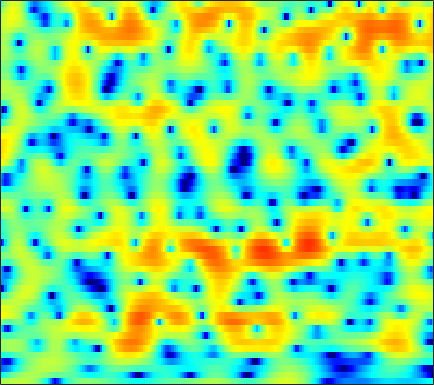

The file beside this chart, header and first rows:
1.7217, 1.7546, 1.8274, 1.928, 2.0025, 2.1081, 2.2206, 2.29, 2.3645, 2.3915, 2.3607, 2.298, 2.1393, 1.8837, 1.618, 1.1456, 0.53004, -0.026537, -0.94042, -2.1144, -3.6148, -4.9929, -7.3032, -10.351
-5.654, -4.751, -3.66, -2.69, -2.033, -1.243, -0.5487, -0.08461, 0.4613, 0.921, 1.297, 1.519, 1.736, 1.863, 1.898, 1.861, 1.725, 1.566, 1.282, 0.9313, 0.5348, 0.2218, -0.1908, -0.5563
-11.5, -11.04, -10.29, -9.307, -8.445, -7.183, -5.86, -4.886, -3.661, -2.55, -1.563, -0.9086, -0.1483, 0.4927, 0.8993, 1.349, 1.696, 1.897, 2.091, 2.212, 2.261, 2.264, 2.219, 2.127
-13.07, -14.81, -17.07, -17.12, -15.13, -11.93, -9.17, -7.429, -5.507, -3.932, -2.63, -1.804, -0.8682, -0.09415, 0.3974, 0.9529, 1.408, 1.692, 2.002, 2.239, 2.411, 2.498, 2.563, 2.57
-3.9, -3.904, -3.837, -3.656, -3.438, -3.066, -2.608, -2.242, -1.769, -1.331, -0.9523, -0.7102, -0.4394, -0.2186, -0.076, 0.1096, 0.3152, 0.4879, 0.7442, 1.023, 1.307, 1.499, 1.718, 1.869
0.4572, 0.6974, 0.9415, 1.126, 1.225, 1.301, 1.314, 1.266, 1.099, 0.7889, 0.3122, -0.1715, -1.01, -2.093, -3.05, -4.382, -5.347, -5.443, -4.583, -3.105, -1.596, -0.6156, 0.4257, 1.159
0.9995, 1.176, 1.341, 1.451, 1.505, 1.527, 1.474, 1.387, 1.176, 0.8179, 0.273, -0.292, -1.302, -2.669, -3.949, -5.952, -7.748, -8.07, -6.6, -4.343, -2.287, -1.032, 0.2501, 1.15
-2.03, -2.322, -2.601, -2.671, -2.564, -2.259, -1.875, -1.581, -1.246, -1.011, -0.8941, -0.8904, -0.9708, -1.101, -1.194, -1.283, -1.242, -1.104, -0.7718, -0.2892, 0.2676, 0.7064, 1.253, 1.713
-6.1, -8.73, -13.96, -16.87, -12.7, -8.252, -5.537, -4.18, -2.951, -2.207, -1.772, -1.574, -1.408, -1.263, -1.14, -0.9038, -0.5786, -0.2809, 0.1494, 0.6132, 1.066, 1.378, 1.759, 2.104
0.4131, -0.4642, -1.458, -1.882, -1.769, -1.302, -0.7806, -0.5042, -0.4497, -0.7915, -1.548, -2.365, -3.649, -4.745, -4.98, -4.3, -2.939, -1.871, -0.6414, 0.2873, 0.9067, 1.193, 1.362, 1.361
4.979, 4.736, 4.4, 4.064, 3.817, 3.441, 2.965, 2.513, 1.692, 0.53, -1.113, -2.766, -5.658, -9.034, -10.19, -8.157, -5.313, -3.692, -2.225, -1.401, -1.132, -1.263, -1.891, -3.111
4.009, 3.897, 3.744, 3.558, 3.399, 3.161, 2.836, 2.517, 1.992, 1.369, 0.6406, 0.06093, -0.7018, -1.355, -1.739, -2.068, -2.252, -2.37, -2.568, -2.902, -3.397, -3.87, -4.669, -5.632
1.868, 1.903, 2.027, 2.195, 2.327, 2.491, 2.61, 2.651, 2.63, 2.502, 2.285, 2.062, 1.682, 1.21, 0.8105, 0.1955, -0.5362, -1.181, -2.193, -3.383, -4.737, -5.819, -7.172, -8.09
-3.083, -2.742, -1.88, -0.768, 0.0667, 1.066, 1.916, 2.447, 2.998, 3.368, 3.559, 3.592, 3.484, 3.208, 2.872, 2.25, 1.389, 0.5645, -0.8378, -2.673, -5.158, -7.696, -12.79, -24.63
-31.41, -16.52, -9.747, -6.004, -3.977, -1.895, -0.2915, 0.6719, 1.708, 2.499, 3.069, 3.355, 3.561, 3.566, 3.44, 3.089, 2.541, 1.999, 1.097, 0.009102, -1.23, -2.187, -3.356, -4.148
-9.461, -9.202, -8.222, -6.797, -5.652, -4.088, -2.577, -1.534, -0.3101, 0.7298, 1.568, 2.06, 2.536, 2.816, 2.905, 2.877, 2.69, 2.458, 2.049, 1.55, 1.005, 0.582, 0.04891, -0.4272
-8.595, -9.484, -10.22, -9.853, -8.809, -6.86, -4.805, -3.373, -1.696, -0.3156, 0.7735, 1.424, 2.083, 2.521, 2.727, 2.85, 2.822, 2.716, 2.492, 2.191, 1.838, 1.549, 1.146, 0.7227
-8.369, -11.13, -17.03, -19.32, -13.7, -8.52, -5.152, -3.286, -1.348, 0.1173, 1.209, 1.824, 2.407, 2.758, 2.89, 2.907, 2.78, 2.614, 2.315, 1.966, 1.595, 1.33, 0.9912, 0.6634
-2.347, -2.97, -3.514, -3.456, -3.014, -2.063, -0.9501, -0.1098, 0.8891, 1.678, 2.262, 2.547, 2.734, 2.721, 2.571, 2.215, 1.696, 1.208, 0.4522, -0.3468, -1.058, -1.435, -1.655, -1.538
0.1596, -0.01302, 0.01449, 0.2639, 0.5984, 1.143, 1.692, 2.084, 2.491, 2.723, 2.76, 2.657, 2.348, 1.833, 1.329, 0.5061, -0.5288, -1.498, -3.147, -5.429, -8.68, -11.59, -11.94, -7.936
-3.329, -3.188, -2.069, -0.6486, 0.3396, 1.438, 2.269, 2.663, 2.908, 2.845, 2.433, 1.896, 0.902, -0.369, -1.4, -2.677, -3.689, -4.21, -4.835, -5.651, -6.694, -7.287, -6.829, -4.753
-16.38, -12.37, -6.405, -2.854, -1.04, 0.6189, 1.669, 2.106, 2.292, 2.03, 1.262, 0.3132, -1.573, -4.446, -7.674, -15.27, -17.77, -11.36, -6.927, -4.456, -2.83, -1.858, -0.6922, 0.3999
-3.916, -3.618, -2.72, -1.639, -0.8322, 0.07467, 0.6965, 0.9803, 1.078, 0.8317, 0.2552, -0.4003, -1.554, -2.981, -4.105, -5.266, -5.511, -4.95, -3.709, -2.347, -1.12, -0.3098, 0.6346, 1.416
-3.953, -3.17, -2.211, -1.328, -0.7974, -0.2328, 0.1421, 0.2935, 0.3253, 0.1858, -0.08659, -0.3594, -0.7777, -1.183, -1.431, -1.643, -1.612, -1.472, -1.127, -0.6533, -0.1075, 0.3073, 0.8397, 1.318
-4.461, -2.992, -1.629, -0.7039, -0.239, 0.1174, 0.2379, 0.1876, -0.02726, -0.3278, -0.6694, -0.8906, -1.123, -1.234, -1.243, -1.181, -1.052, -0.9402, -0.7469, -0.5322, -0.264, -0.01367, 0.3711, 0.8147
-0.361, 0.3026, 0.9947, 1.369, 1.467, 1.322, 0.8692, 0.3229, -0.6491, -1.83, -3.022, -3.697, -3.958, -3.56, -3.041, -2.35, -1.906, -1.738, -1.754, -1.982, -2.261, -2.331, -2.006, -1.147
3.098, 3.202, 3.242, 3.122, 2.871, 2.292, 1.333, 0.3157, -1.622, -4.574, -9.525, -17.16, -17.94, -9.038, -6.034, -3.775, -2.702, -2.507, -3.066, -4.677, -7.944, -12.47, -15.6, -7.578
2.362, 2.358, 2.26, 2.065, 1.82, 1.35, 0.6764, 0.007139, -1.102, -2.415, -3.743, -4.464, -4.611, -3.924, -3.195, -2.346, -1.812, -1.716, -1.989, -2.699, -3.664, -4.238, -4.131, -2.842
-0.9207, -0.9074, -0.9156, -0.9307, -0.9429, -0.982, -1.039, -1.123, -1.249, -1.385, -1.459, -1.451, -1.332, -1.088, -0.8572, -0.5338, -0.2759, -0.1447, -0.0306, 0.007162, 0.0457, 0.1242, 0.3391, 0.6808
-5.225, -5.418, -5.48, -5.291, -4.954, -4.349, -3.677, -3.184, -2.569, -2.017, -1.504, -1.136, -0.6781, -0.2354, 0.08106, 0.4856, 0.8321, 1.062, 1.317, 1.524, 1.691, 1.795, 1.913, 2.003
-10.35, -12.25, -14.38, -13.46, -11.39, -8.76, -6.751, -5.557, -4.283, -3.234, -2.332, -1.711, -0.9196, -0.1906, 0.3142, 0.9086, 1.433, 1.767, 2.116, 2.377, 2.546, 2.615, 2.64, 2.596
-9.022, -11.21, -13.85, -13.17, -11.16, -8.849, -7.218, -6.344, -5.46, -4.626, -3.698, -2.91, -1.778, -0.6584, 0.1206, 1.03, 1.776, 2.217, 2.659, 2.931, 3.049, 3.048, 2.939, 2.725
-0.9674, -1.602, -2.431, -3.091, -3.522, -4.163, -5.1, -6.127, -7.859, -9.145, -8.2, -6.282, -3.641, -1.457, -0.1449, 1.231, 2.217, 2.73, 3.19, 3.383, 3.34, 3.167, 2.752, 2.164
4.649, 4.124, 3.284, 2.305, 1.413, -0.03351, -1.982, -3.902, -7.288, -10.89, -9.879, -6.995, -3.772, -1.501, -0.2365, 0.9835, 1.825, 2.223, 2.491, 2.469, 2.148, 1.703, 0.8111, -0.4602
6.303, 5.825, 5.087, 4.199, 3.438, 2.282, 1.004, 0.0267, -1.22, -2.16, -2.628, -2.67, -2.479, -2.124, -1.837, -1.476, -1.194, -1.035, -1.02, -1.221, -1.691, -2.259, -3.303, -4.764
6.588, 6.217, 5.641, 4.94, 4.342, 3.437, 2.433, 1.607, 0.4555, -0.7611, -1.999, -2.927, -4.103, -5.068, -5.548, -5.718, -5.54, -5.32, -5.111, -5.172, -5.543, -6.012, -6.851, -7.859
6.419, 6.216, 5.86, 5.405, 4.978, 4.283, 3.409, 2.617, 1.339, -0.2611, -2.317, -4.261, -7.664, -12.56, -16.49, -14.85, -10.95, -9.209, -7.919, -7.598, -8.058, -8.824, -10.4, -12.2
4.91, 5.009, 5.085, 5.066, 4.955, 4.649, 4.125, 3.579, 2.589, 1.274, -0.4235, -2, -4.475, -7.11, -8.586, -8.749, -7.7, -6.946, -6.42, -6.568, -7.46, -8.721, -11.4, -15.95
0.744, 1.505, 2.41, 3.096, 3.474, 3.775, 3.846, 3.737, 3.397, 2.827, 2.056, 1.367, 0.3884, -0.5445, -1.127, -1.73, -2.142, -2.39, -2.784, -3.317, -4.051, -4.754, -5.812, -6.86
-4.972, -3.313, -1.577, -0.1614, 0.7547, 1.755, 2.499, 2.874, 3.146, 3.161, 2.955, 2.688, 2.211, 1.661, 1.235, 0.6655, 0.1295, -0.2373, -0.6944, -1.131, -1.555, -1.865, -2.262, -2.641
-8.185, -7.628, -6.154, -3.92, -2.233, -0.26, 1.244, 2.075, 2.808, 3.16, 3.176, 3.023, 2.611, 2.012, 1.483, 0.7476, 0.05269, -0.391, -0.7773, -0.9636, -0.9711, -0.9032, -0.7869, -0.6936
-12.45, -21.11, -14.74, -6.966, -3.688, -0.7393, 1.195, 2.194, 3.02, 3.381, 3.323, 3.011, 2.277, 1.168, 0.1078, -1.557, -3.301, -4.36, -4.94, -4.349, -3.174, -2.249, -1.137, -0.2216
-2.646, -2.93, -2.534, -1.411, -0.3949, 0.8625, 1.863, 2.385, 2.773, 2.806, 2.476, 1.955, 0.8822, -0.7016, -2.333, -5.33, -10.1, -16.59, -23.83, -12.21, -7.765, -5.66, -3.571, -1.938
1.108, 1.047, 1.135, 1.345, 1.545, 1.808, 2.002, 2.058, 2.002, 1.739, 1.245, 0.7227, -0.2312, -1.482, -2.635, -4.432, -6.342, -7.621, -8.698, -8.833, -8.471, -7.96, -6.948, -5.407
2.233, 2.23, 2.193, 2.12, 2.037, 1.882, 1.66, 1.462, 1.144, 0.7737, 0.3434, -0.0209, -0.5941, -1.295, -1.899, -2.844, -3.921, -4.829, -6.234, -8.039, -10.67, -13.73, -18.57, -13.24
1.77, 1.857, 1.801, 1.572, 1.283, 0.7527, 0.09659, -0.4292, -1.091, -1.567, -1.789, -1.821, -1.75, -1.701, -1.736, -1.921, -2.331, -2.808, -3.668, -4.865, -6.313, -7.388, -7.954, -6.562
0.1528, 0.3974, 0.4075, 0.02992, -0.5178, -1.638, -3.226, -4.756, -7.053, -8.724, -8.253, -6.873, -4.947, -3.415, -2.589, -1.836, -1.422, -1.283, -1.279, -1.381, -1.491, -1.479, -1.225, -0.6405
-0.7675, -0.4525, -0.4231, -0.845, -1.473, -2.765, -4.724, -6.785, -10.77, -15.5, -13.16, -9.577, -6.146, -3.863, -2.631, -1.464, -0.6756, -0.2767, 0.05306, 0.2448, 0.3537, 0.4323, 0.5893, 0.8514
-0.004216, 0.1685, 0.1336, -0.1981, -0.6291, -1.39, -2.339, -3.083, -3.946, -4.365, -4.142, -3.591, -2.586, -1.556, -0.833, -0.0475, 0.5153, 0.7897, 0.9567, 0.9248, 0.7174, 0.4761, 0.08367, -0.2657
1.236, 1.305, 1.18, 0.845, 0.4781, -0.1209, -0.7472, -1.152, -1.49, -1.546, -1.282, -0.9087, -0.2731, 0.4175, 0.8904, 1.411, 1.745, 1.843, 1.752, 1.343, 0.5852, -0.2638, -1.872, -4.144
1.724, 1.748, 1.513, 0.951, 0.3184, -0.8019, -2.086, -2.997, -3.75, -3.585, -2.626, -1.691, -0.4578, 0.6164, 1.254, 1.887, 2.25, 2.34, 2.21, 1.766, 0.9552, 0.04824, -1.628, -4.027
1.393, 1.451, 1.162, 0.3779, -0.5943, -2.546, -5.646, -9.422, -20.42, -14.38, -7.284, -4.452, -1.963, -0.3491, 0.4986, 1.246, 1.664, 1.798, 1.76, 1.535, 1.137, 0.7517, 0.1727, -0.3619
1.421, 1.611, 1.516, 1.03, 0.4015, -0.7812, -2.296, -3.491, -4.599, -4.482, -3.402, -2.411, -1.243, -0.3789, 0.05342, 0.383, 0.483, 0.4453, 0.2917, 0.07784, -0.1216, -0.2198, -0.2915, -0.2439
2.024, 2.389, 2.643, 2.645, 2.496, 2.133, 1.649, 1.279, 0.8353, 0.5405, 0.357, 0.2795, 0.1447, -0.07576, -0.3277, -0.7769, -1.377, -1.905, -2.623, -3.264, -3.611, -3.607, -3.239, -2.665
2.353, 2.926, 3.51, 3.866, 3.985, 3.958, 3.743, 3.48, 3.014, 2.415, 1.719, 1.107, 0.192, -0.8393, -1.675, -2.904, -4.331, -5.599, -7.758, -10.55, -12.98, -12.54, -9.508, -6.774
1.776, 2.607, 3.501, 4.138, 4.439, 4.599, 4.481, 4.195, 3.566, 2.626, 1.387, 0.2495, -1.472, -3.365, -4.727, -6.33, -7.663, -8.658, -10.27, -12.57, -14.66, -13.9, -10.4, -7.259
-0.1787, 1.096, 2.493, 3.509, 4.022, 4.378, 4.353, 4.077, 3.338, 2.158, 0.4229, -1.267, -4.259, -8.444, -12.71, -17.41, -14.23, -11.9, -9.996, -8.751, -7.725, -6.9, -5.603, -4.189
-2.882, -0.909, 1.053, 2.418, 3.115, 3.644, 3.752, 3.573, 2.969, 1.931, 0.4152, -1.08, -3.587, -6.579, -8.906, -10.89, -10.64, -9.718, -8.434, -7.393, -6.426, -5.641, -4.533, -3.291
